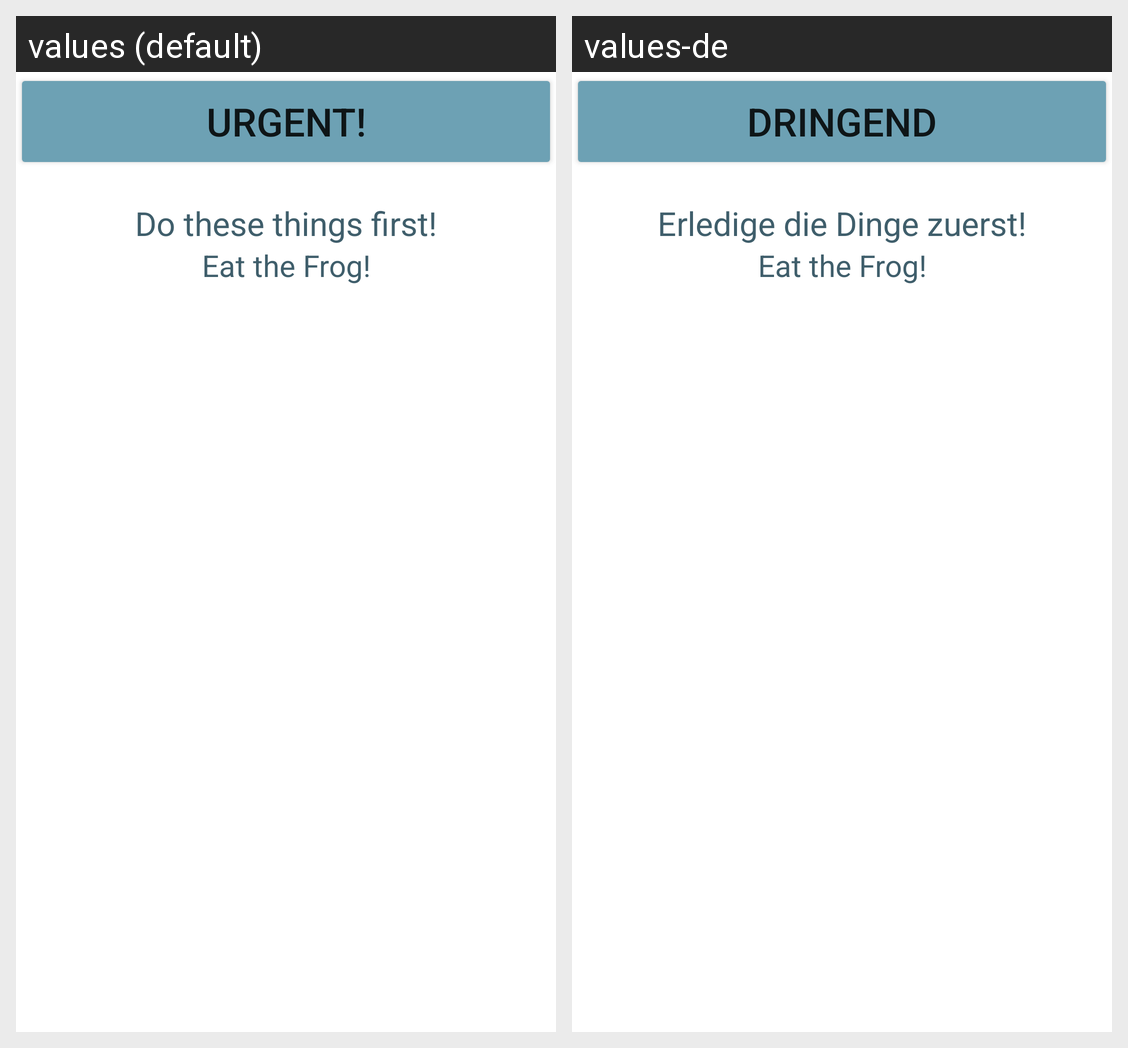

Here is an Android app screen in its default locale and in the app's own translations. Write out the translated-string differences for the strings that appear on this screen.
Android screen res/layout/activity_urg.xml rendered under 2 locales, left to right: values (default), values-de. Device: Nexus 5 (rendered at 1080×1920; each locale shown at half size, 540×960, under a caption strip naming it); theme Theme.List_your_Life.
Strings drawn on this screen, with the default value and each locale's value (text and hints the layout hard-codes, and strings that could not be matched under every locale, appear in the picture but are not listed):

urgentSite
  values: Urgent!
  values-de: Dringend

do_these_things_first
  values: Do these things first!
  values-de: Erledige die Dinge zuerst!

eat_the_frog
  values: Eat the Frog!
  values-de: Eat the Frog!  [not translated; the default value is used]
